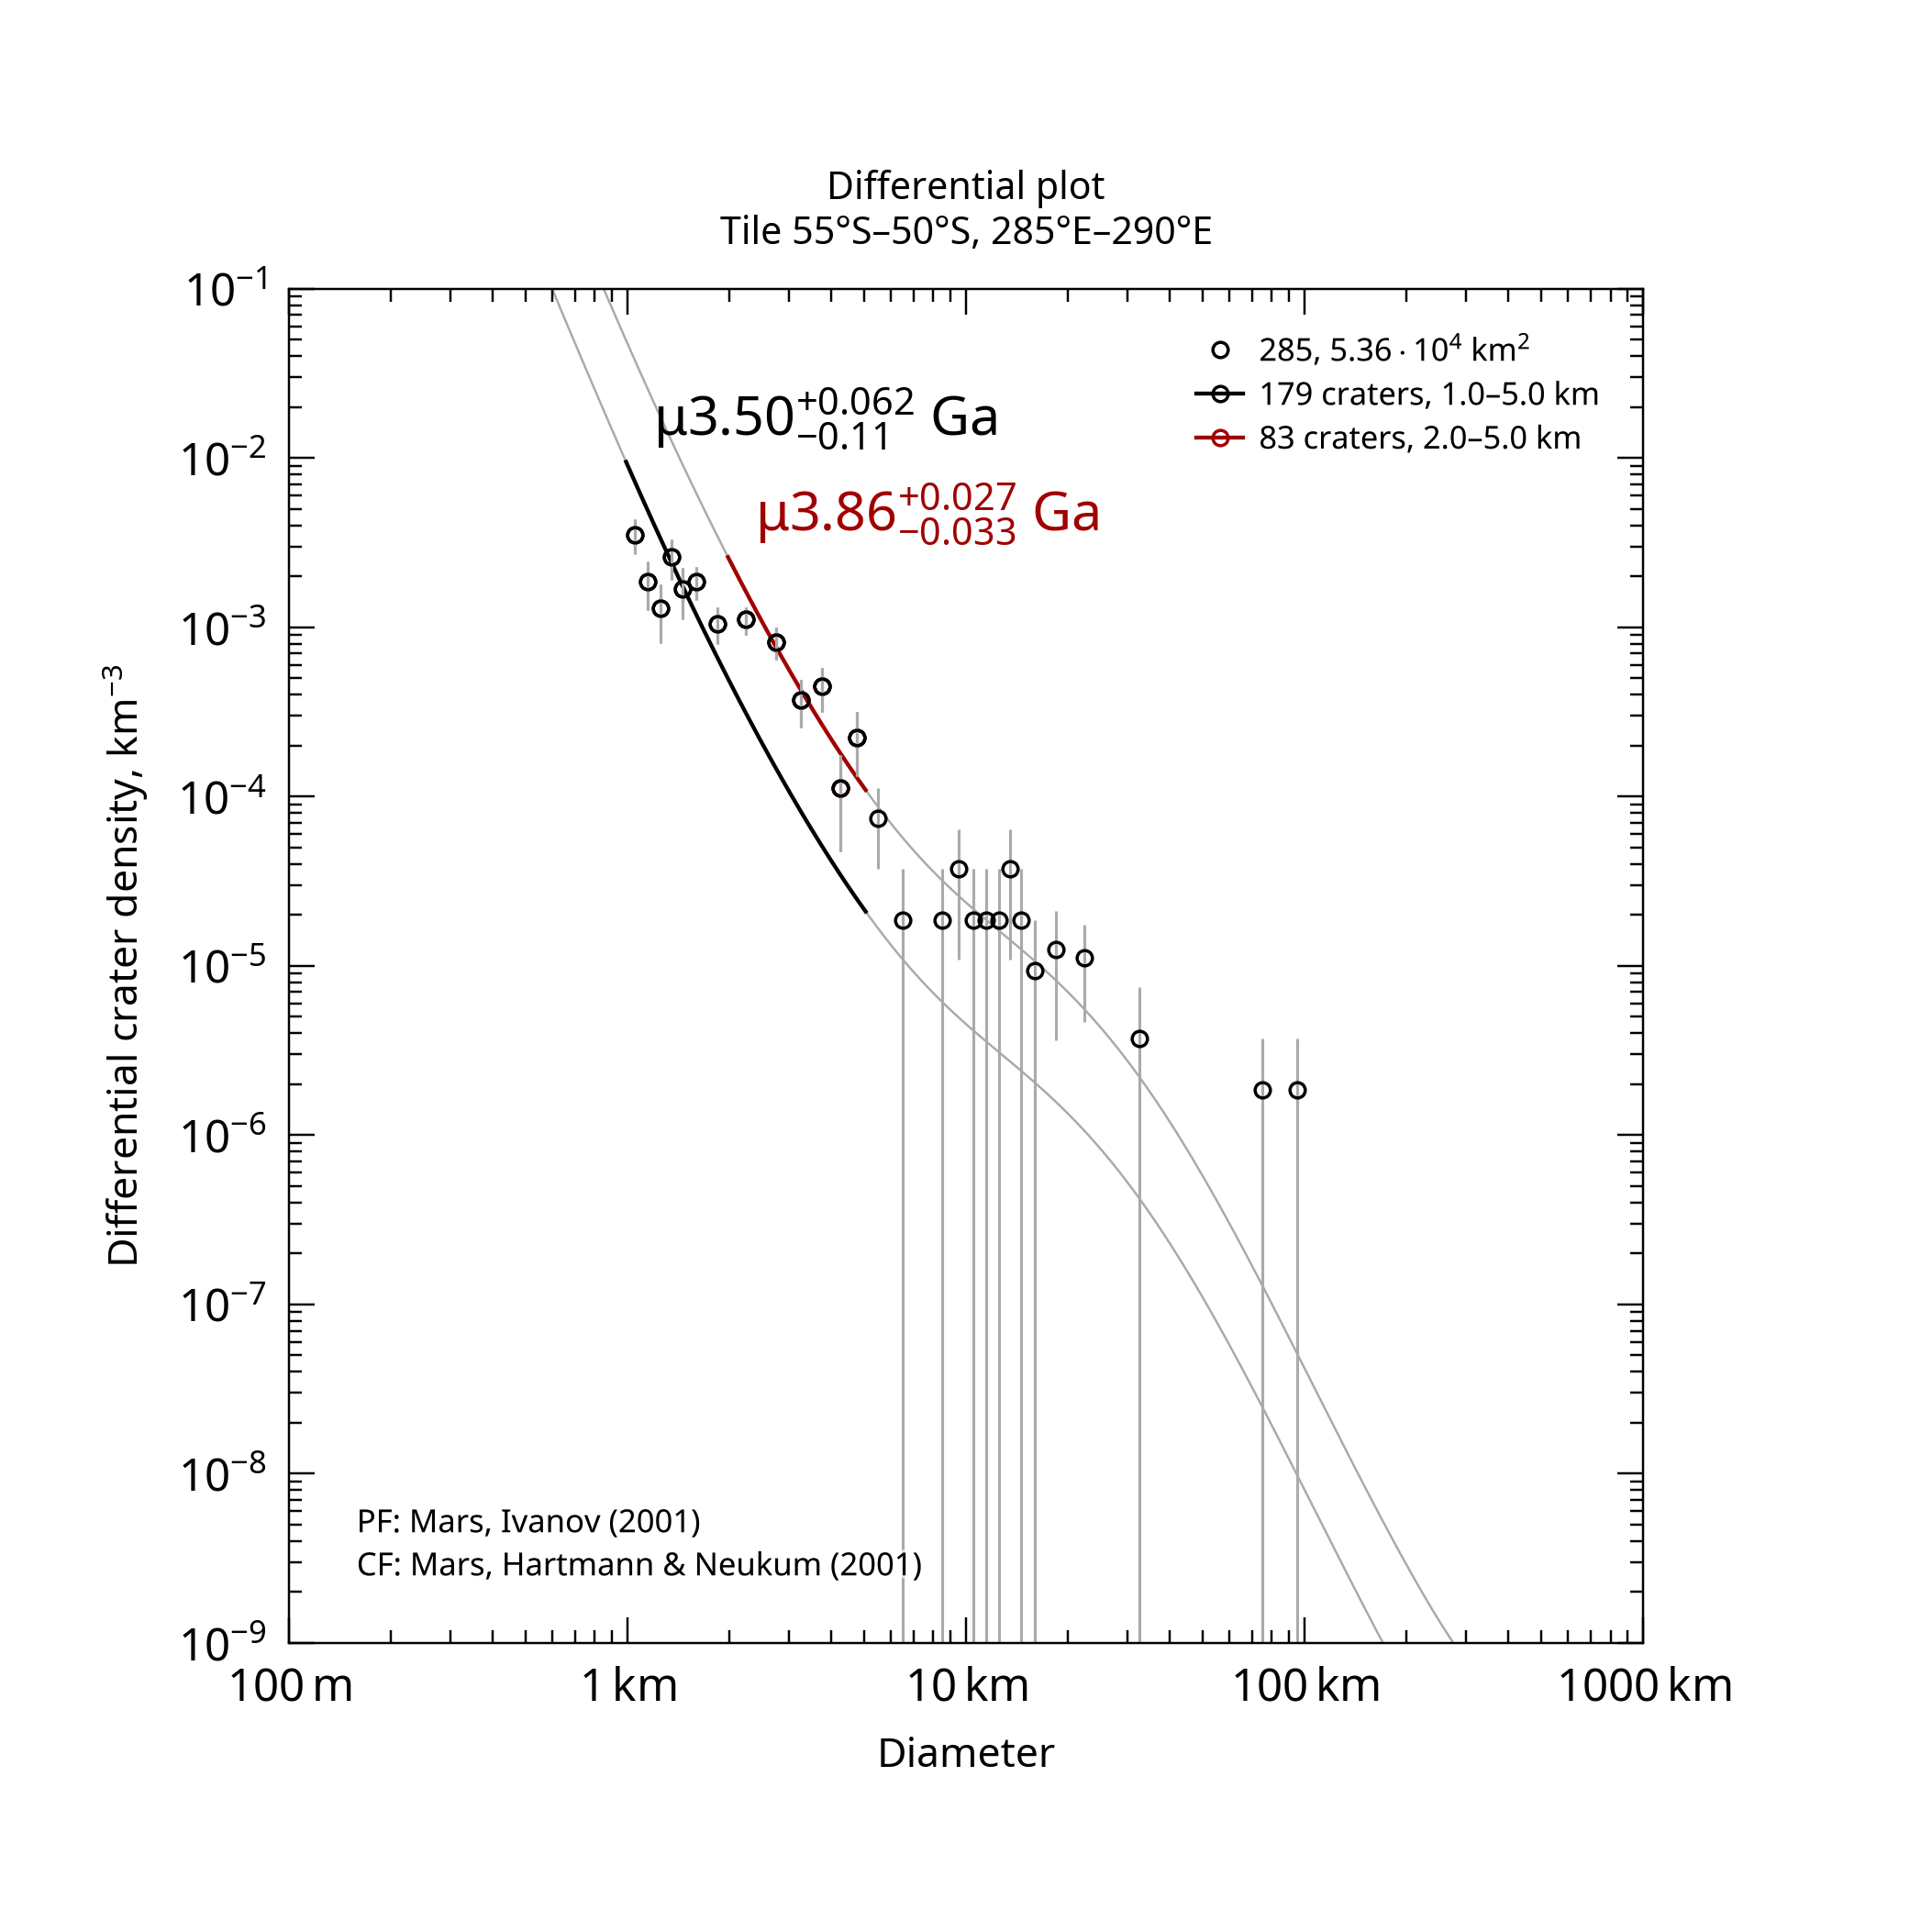

Values plotted in this chart, from the file beside it:
, , , , , , , , , , , , , , , , , , , , Formatted values [paste MathML into Word…
, , , , , , , , , , , , , , , , , , , , , MathML, , Latex
Name, Area, Binning, d_min, d_max, Method, Resurf, N, N_event, Age, Age-, Age+, a0, a0-, a0+, N(1), N(1)-, N(1)+, Source, , Range, Age, N(1), Age
285, 53586, pseudo-log, 1, 5, d-fit, 0, 179.0, 179, 3.5, 3.4, 3.57, -2.548, -2.659, -2.459, 2.83e-03, 2.19e-03, 3.47e-03, tiles_scc/tile_lat-55_lon+285.scc, , 1.0–5.0 km, <math xmlns="http://www.w3.org/1998/Math…, <math xmlns="http://www.w3.org/1998/Math…, $\mu3.50^{+0.062}_{-0.11}$ Ga
285, 53586, pseudo-log, 2, 5, d-fit, 0, 83.0, 83, 3.86, 3.82, 3.88, -1.83, -1.916, -1.758, 1.48e-02, 1.21e-02, 1.75e-02, tiles_scc/tile_lat-55_lon+285.scc, , 2.0–5.0 km, <math xmlns="http://www.w3.org/1998/Math…, <math xmlns="http://www.w3.org/1998/Math…, $\mu3.86^{+0.027}_{-0.033}$ Ga
